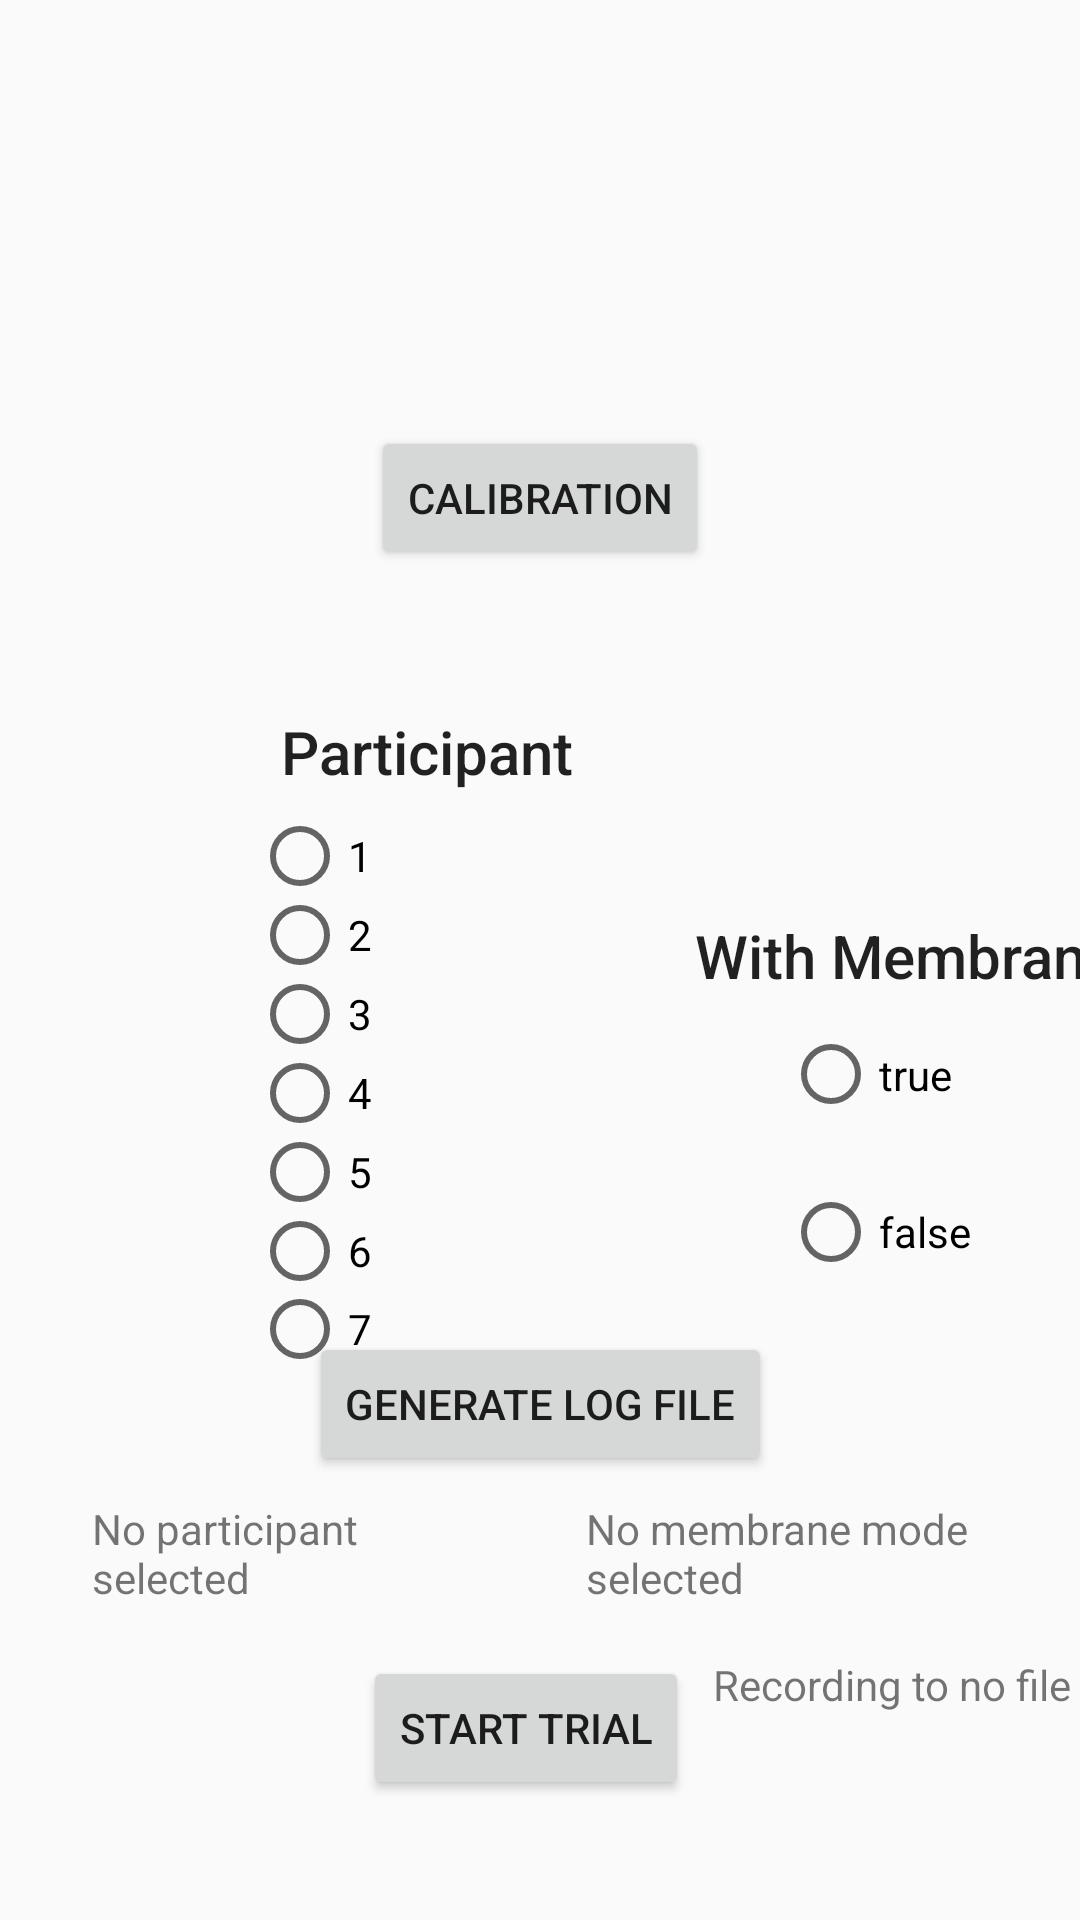

This screen was rendered from an Android layout file. Write that file and the resources it references.
<!-- AndroidManifest.xml: application theme AppTheme -->
<!-- res/layout/activity_main.xml -->
<?xml version="1.0" encoding="utf-8"?>
<android.support.constraint.ConstraintLayout
        xmlns:android="http://schemas.android.com/apk/res/android"
        xmlns:tools="http://schemas.android.com/tools"
        xmlns:app="http://schemas.android.com/apk/res-auto"
        android:layout_width="match_parent"
        android:layout_height="match_parent"
        tools:context=".MainActivity">
    <Button
            android:text="@string/startActivity"
            android:layout_width="wrap_content"
            android:layout_height="wrap_content"
            android:id="@+id/startTrial" tools:text="@string/startActivity"
            android:layout_marginStart="8dp"
            app:layout_constraintStart_toStartOf="parent" android:layout_marginEnd="8dp"
            app:layout_constraintEnd_toEndOf="parent" android:layout_marginBottom="40dp"
            app:layout_constraintBottom_toBottomOf="parent" app:layout_constraintHorizontal_bias="0.48"/>
    <RadioGroup
            android:layout_width="117dp"
            android:layout_height="184dp"
            app:layout_constraintStart_toStartOf="parent" android:layout_marginStart="84dp"
            android:layout_marginTop="272dp" app:layout_constraintTop_toTopOf="parent"
            android:id="@+id/participantRadioGroup">
        <RadioButton
                android:text="1"
                android:layout_width="wrap_content"
                android:layout_height="wrap_content" android:id="@+id/participant1" android:layout_weight="1"/>
        <RadioButton
                android:text="2"
                android:layout_width="wrap_content"
                android:layout_height="wrap_content" android:id="@+id/radioButton2" android:layout_weight="1"/>
        <RadioButton
                android:text="3"
                android:layout_width="wrap_content"
                android:layout_height="wrap_content" android:id="@+id/radioButton3" android:layout_weight="1"/>
        <RadioButton
                android:text="4"
                android:layout_width="wrap_content"
                android:layout_height="wrap_content" android:id="@+id/radioButton4" android:layout_weight="1"/>
        <RadioButton
                android:text="5"
                android:layout_width="wrap_content"
                android:layout_height="wrap_content" android:id="@+id/radioButton5" android:layout_weight="1"/>
        <RadioButton
                android:text="6"
                android:layout_width="wrap_content"
                android:layout_height="wrap_content" android:id="@+id/radioButton6" android:layout_weight="1"/>
        <RadioButton
                android:text="7"
                android:layout_width="wrap_content"
                android:layout_height="wrap_content" android:id="@+id/radioButton7" android:layout_weight="1"/>
    </RadioGroup>
    <TextView
            android:text="With Membrane"
            android:layout_width="wrap_content"
            android:layout_height="wrap_content"
            android:id="@+id/textView"
            android:textAppearance="@style/TextAppearance.AppCompat.SearchResult.Title"
            app:layout_constraintStart_toStartOf="@+id/membraneRadioGroup"
            app:layout_constraintEnd_toEndOf="@+id/membraneRadioGroup"
            app:layout_constraintBottom_toTopOf="@+id/membraneRadioGroup"/>
    <TextView
            android:text="Participant"
            android:layout_width="wrap_content"
            android:layout_height="wrap_content"
            android:id="@+id/textView3" android:layout_marginBottom="8dp"
            app:layout_constraintBottom_toTopOf="@+id/participantRadioGroup"
            app:layout_constraintEnd_toEndOf="@+id/participantRadioGroup"
            app:layout_constraintStart_toStartOf="@+id/participantRadioGroup"
            android:textAppearance="@style/TextAppearance.AppCompat.SearchResult.Title"/>
    <TextView
            android:text="No membrane mode selected"
            android:layout_width="134dp"
            android:layout_height="39dp"
            android:id="@+id/membraneSelected"
            app:layout_constraintStart_toEndOf="@+id/selectedParticipant"
            app:layout_constraintHorizontal_bias="0.5" app:layout_constraintEnd_toEndOf="parent"
            android:layout_marginTop="8dp" app:layout_constraintTop_toBottomOf="@+id/makeLogFile"/>
    <TextView
            android:text="No participant selected"
            android:layout_width="134dp"
            android:layout_height="39dp"
            android:id="@+id/selectedParticipant"
            app:layout_constraintStart_toStartOf="parent" app:layout_constraintHorizontal_bias="0.5"
            app:layout_constraintEnd_toStartOf="@+id/membraneSelected" android:layout_marginTop="8dp"
            app:layout_constraintTop_toBottomOf="@+id/makeLogFile"/>
    <RadioGroup
            android:layout_width="82dp"
            android:layout_height="105dp"
            android:id="@+id/membraneRadioGroup" app:layout_constraintStart_toEndOf="@+id/participantRadioGroup"
            app:layout_constraintTop_toTopOf="parent" android:layout_marginStart="60dp"
            android:layout_marginTop="332dp">
        <RadioButton
                android:text="true"
                android:layout_width="wrap_content"
                android:layout_height="wrap_content" android:id="@+id/withMembrane" android:layout_weight="1"/>
        <RadioButton
                android:text="false"
                android:layout_width="wrap_content"
                android:layout_height="wrap_content" android:id="@+id/withoutMembrane" android:layout_weight="1"/>
    </RadioGroup>
    <Button
            android:text="Generate log file"
            android:layout_width="wrap_content"
            android:layout_height="wrap_content"
            android:id="@+id/makeLogFile" android:layout_marginBottom="60dp"
            app:layout_constraintBottom_toTopOf="@+id/startTrial" app:layout_constraintEnd_toEndOf="parent"
            android:layout_marginEnd="128dp" app:layout_constraintStart_toStartOf="parent"
            android:layout_marginStart="128dp"/>
    <TextView
            android:text="Recording to no file"
            android:layout_width="131dp"
            android:layout_height="44dp"
            android:id="@+id/recordingFile" app:layout_constraintStart_toEndOf="@+id/startTrial"
            android:layout_marginStart="8dp" app:layout_constraintTop_toBottomOf="@+id/membraneSelected"
            android:layout_marginBottom="8dp" app:layout_constraintBottom_toBottomOf="parent"
            app:layout_constraintVertical_bias="0.265"/>
    <Button
            android:text="Calibration"
            android:layout_width="wrap_content"
            android:layout_height="wrap_content"
            android:id="@+id/calibration" android:layout_marginBottom="8dp"
            app:layout_constraintBottom_toBottomOf="@+id/textView" android:layout_marginTop="8dp"
            app:layout_constraintTop_toTopOf="parent" app:layout_constraintEnd_toEndOf="parent"
            android:layout_marginEnd="8dp" app:layout_constraintStart_toStartOf="parent"
            android:layout_marginStart="8dp"/>
</android.support.constraint.ConstraintLayout>
<!-- resources referenced by this layout -->
<resources>
  <string name="startActivity">Start Trial</string>
  <style name="AppTheme" parent="Theme.AppCompat.Light.DarkActionBar">
          
          <item name="colorPrimary">@color/colorPrimary</item>
          <item name="colorPrimaryDark">@color/colorPrimaryDark</item>
          <item name="colorAccent">@color/colorAccent</item>
      </style>
  <!-- not gathered from this repository: default colours our renderer supplied (Android Studio template values) -->
  <color name="colorPrimary">#FF6200EE</color>
  <color name="colorPrimaryDark">#FF3700B3</color>
  <color name="colorAccent">#FF03DAC5</color>
</resources>
